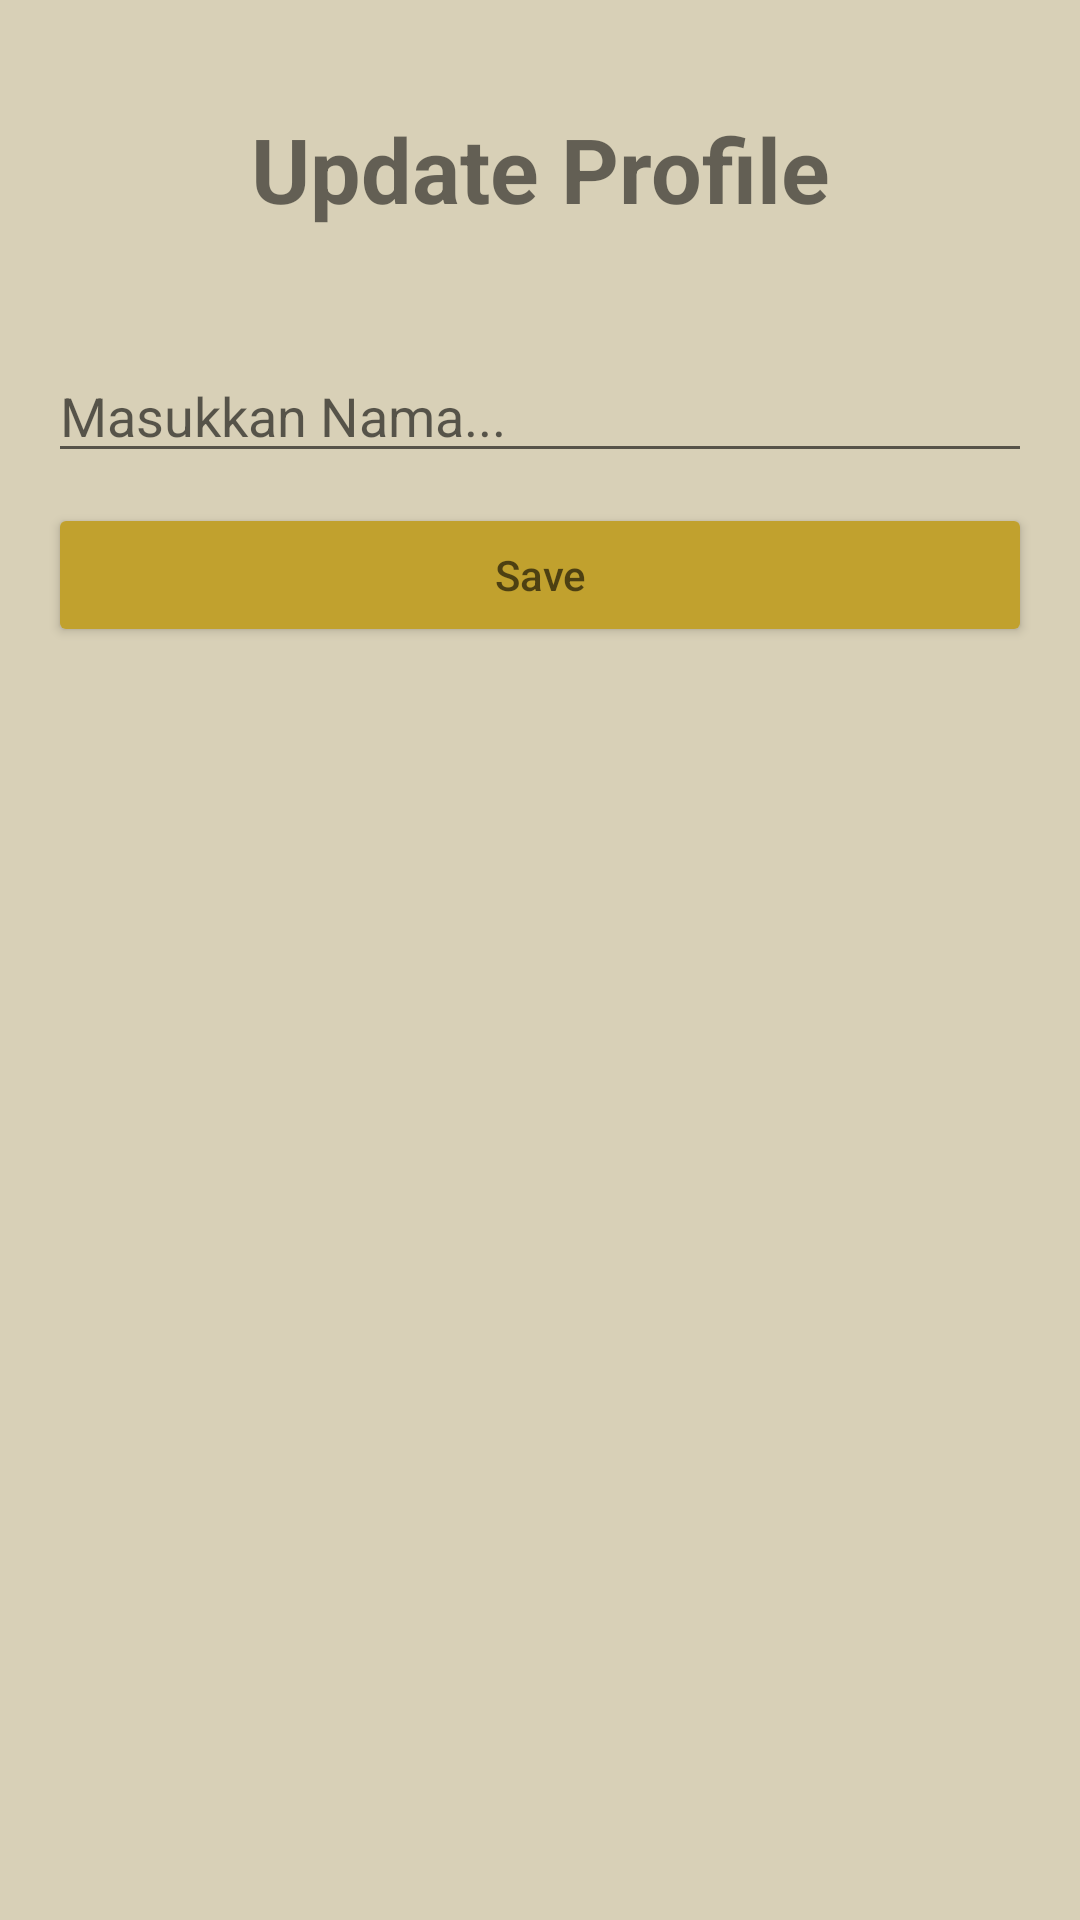

Android layout source for this screen:
<!-- AndroidManifest.xml: application theme AppTheme -->
<!-- res/layout/activity_update.xml -->
<?xml version="1.0" encoding="utf-8"?>
<LinearLayout xmlns:android="http://schemas.android.com/apk/res/android"
    xmlns:app="http://schemas.android.com/apk/res-auto"
    xmlns:tools="http://schemas.android.com/tools"
    android:layout_width="match_parent"
    android:layout_height="match_parent"
    tools:context=".UpdateActivity"
    android:orientation="vertical"
    android:padding="16dp"
    android:background="#D8D0B7">
    <TextView
        android:layout_marginTop="20dp"
        android:layout_width="match_parent"
        android:layout_height="wrap_content"
        android:text="Update Profile"
        android:textAlignment="center"
        android:textStyle="bold"
        android:textSize="30dp"/>
    <EditText
        android:layout_marginTop="40dp"
        android:id="@+id/updatename"
        android:layout_width="match_parent"
        android:layout_height="wrap_content"
        android:hint="Masukkan Nama..."/>
    <Button
        android:layout_marginTop="10dp"
        android:id="@+id/updatebtn"
        android:layout_width="match_parent"
        android:layout_height="wrap_content"
        android:backgroundTint="#C1A12E"
        android:hint="Save"/>

</LinearLayout>
<!-- resources referenced by this layout -->
<resources>
  <style name="AppTheme" parent="Theme.AppCompat.Light.DarkActionBar">
          
          <item name="colorPrimary">#C1A12E</item>
          <item name="colorPrimaryDark">@color/colorPrimaryDark</item>
          <item name="colorAccent">@color/colorAccent</item>
      </style>
  <!-- not gathered from this repository: default colours our renderer supplied (Android Studio template values) -->
  <color name="colorPrimaryDark">#FF3700B3</color>
  <color name="colorAccent">#FF03DAC5</color>
</resources>
